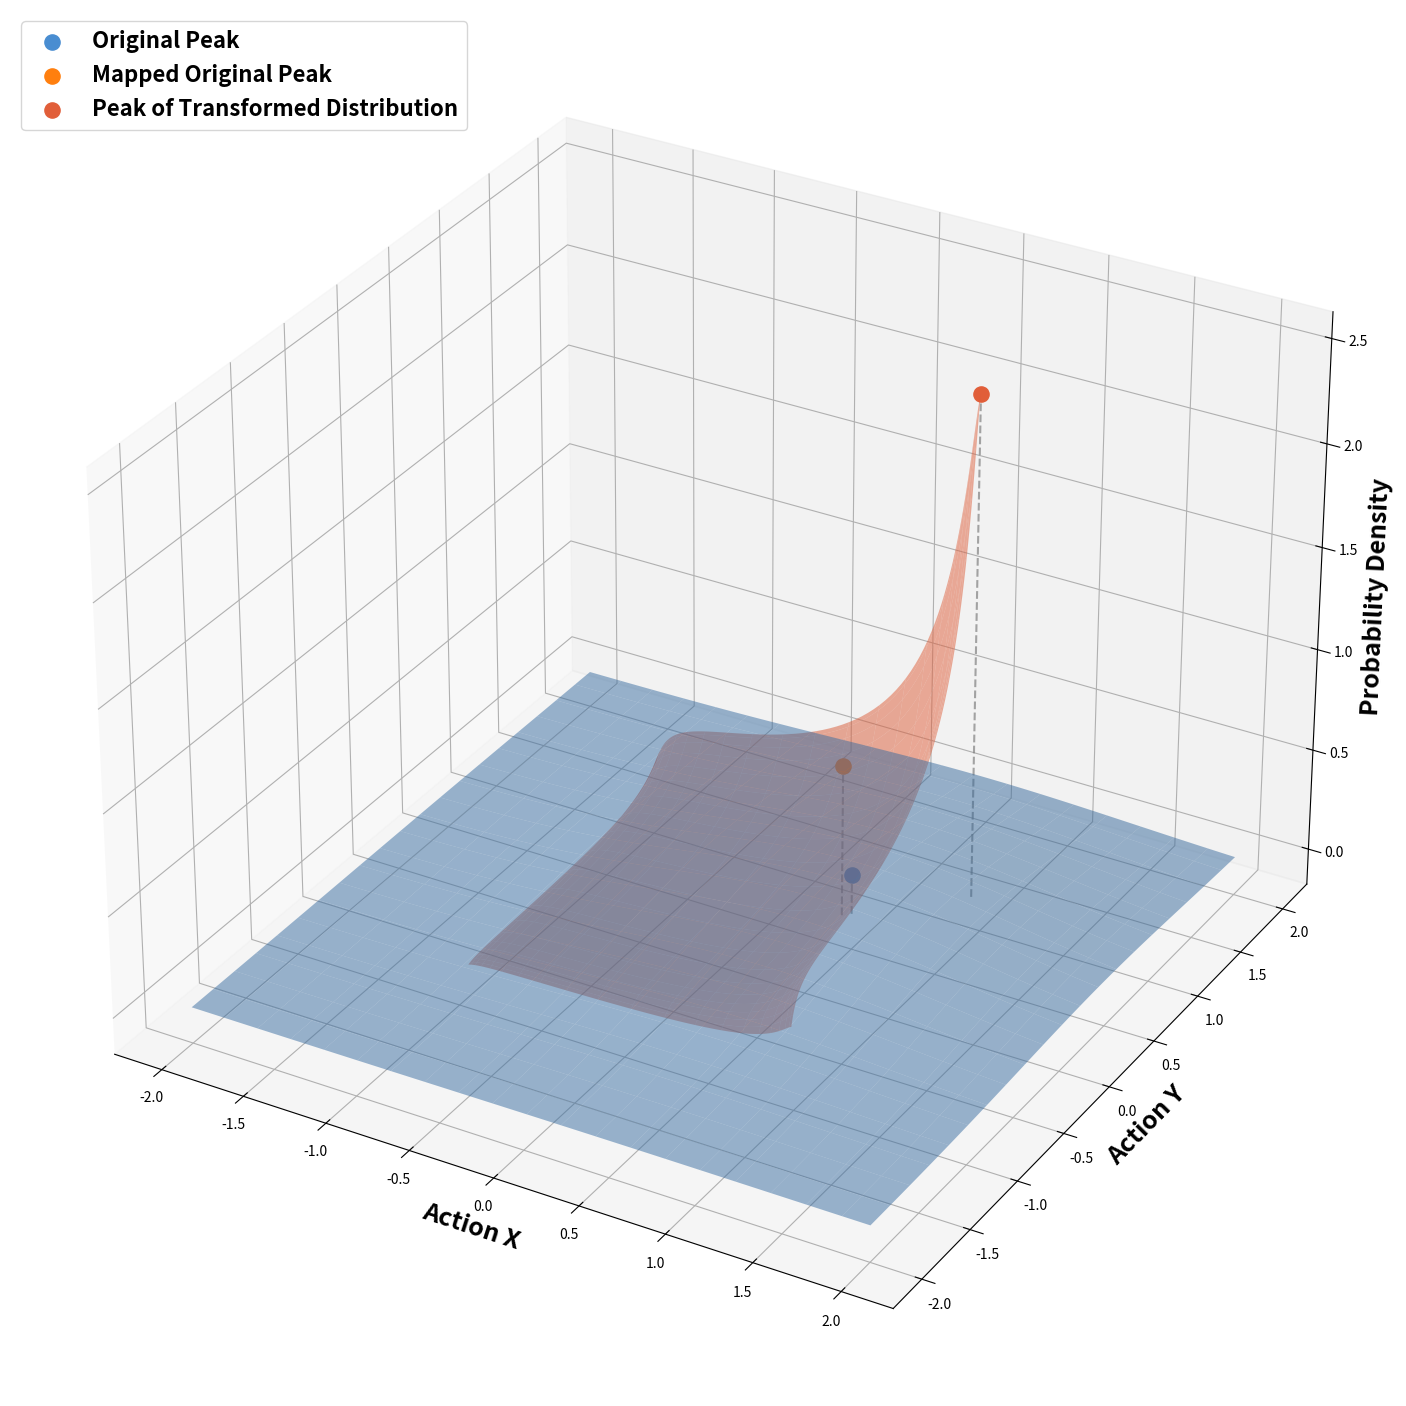

Reproduce this figure in Python. (Note: this script raises an exception after producing the figure.)
import numpy as np
import matplotlib.pyplot as plt
from mpl_toolkits.mplot3d import Axes3D

# 定义颜色常量
BASELINE_COLOR = '#498DD1'   # 蓝色，用于 Standard
ERROR_COLOR = '#ff7f0e'  # 橙色，用于 错误点
CORRECTED_COLOR = '#E15E39'     # 红色，用于 Corrected

class DistributionShift3DPlotEnhancedPeakCorrected:
    def __init__(self, mean=0.5, std=0.9):
        """
        Initialize parameters
        :param mean: Mean of the Gaussian distribution
        :param std: Standard deviation of the Gaussian distribution
        """
        self.mean = mean
        self.std = std
        
    def gaussian_distribution(self, x, y):
        """
        Calculate 2D Gaussian distribution probability density
        :param x: Action value on x-axis
        :param y: Action value on y-axis
        :return: Probability density values
        """
        return (1 / (2 * np.pi * self.std**2)) * np.exp(-((x - self.mean)**2 + (y - self.mean)**2) / (2 * self.std**2))
    
    def transformed_distribution(self, x, y):
        """
        Calculate probability density after tanh transformation
        :param x: Action value on x-axis
        :param y: Action value on y-axis
        :return: Probability density values after transformation
        """
        u_x = np.arctanh(np.clip(x, -0.999, 0.999))
        u_y = np.arctanh(np.clip(y, -0.999, 0.999))
        pdf_u = self.gaussian_distribution(u_x, u_y)
        jacobian = 1 / ((1 - x**2) * (1 - y**2))
        return pdf_u * jacobian
    
    def plot_distribution_shift(self, x_range=(-2, 2), y_range=(-2, 2), resolution=100, save_path="mujoco-benchmark/paintting/humanoidbench-paintting/plot_4-1.pdf"):
        """
        Plot the distribution shift in 3D view
        :param x_range: Range of x-axis
        :param y_range: Range of y-axis
        :param resolution: Grid resolution
        :param save_path: Path to save the plot
        """
        # Create meshgrid for x and y
        x = np.linspace(x_range[0], x_range[1], resolution)
        y = np.linspace(y_range[0], y_range[1], resolution)
        X, Y = np.meshgrid(x, y)
        
        # Calculate original Gaussian and transformed distributions
        Z_original = self.gaussian_distribution(X, Y)
        X_tanh = np.clip(np.tanh(X), -1, 1)
        Y_tanh = np.clip(np.tanh(Y), -1, 1)
        Z_transformed = self.transformed_distribution(X_tanh, Y_tanh)
        
        # Create 3D plot
        fig = plt.figure(figsize=(20, 18), dpi=120)  # Larger figure, high resolution
        ax = fig.add_subplot(111, projection='3d')
        
        # Plot original Gaussian distribution
        ax.plot_surface(X, Y, Z_original, rstride=5, cstride=5, color=BASELINE_COLOR, alpha=0.5, edgecolor='none')
        
        # Plot tanh-transformed distribution
        ax.plot_surface(X_tanh, Y_tanh, Z_transformed, rstride=5, cstride=5, color=CORRECTED_COLOR, alpha=0.5, edgecolor='none')
        
        # Mark the highest point in the original Gaussian distribution
        peak_original = [self.mean, self.mean, Z_original.max()]
        ax.scatter(*peak_original, color=BASELINE_COLOR, s=120, label='Original Peak', depthshade=True)
        
        # Mark the mapped point of the original Gaussian peak on the tanh-transformed distribution
        mapped_x = np.tanh(self.mean)
        mapped_y = np.tanh(self.mean)
        mapped_z = Z_transformed[int((mapped_x + 1) * resolution / 2), int((mapped_y + 1) * resolution / 2)]
        peak_mapped = [mapped_x, mapped_y, mapped_z]
        ax.scatter(*peak_mapped, color=ERROR_COLOR, s=120, alpha=1, label='Mapped Original Peak', depthshade=True)
        
        # Calculate and mark the peak of the tanh-transformed distribution
        max_index = np.unravel_index(np.argmax(Z_transformed, axis=None), Z_transformed.shape)
        peak_tanh_max_x = X_tanh[0, max_index[1]]
        peak_tanh_max_y = Y_tanh[max_index[0], 0]
        peak_tanh_max_z = Z_transformed[max_index]
        peak_tanh_max = [peak_tanh_max_x, peak_tanh_max_y, peak_tanh_max_z]
        ax.scatter(*peak_tanh_max, color=CORRECTED_COLOR, s=120, label='Peak of Transformed Distribution', depthshade=True)
        
        # Draw vertical dashed lines for each point to show height difference
        ax.plot([peak_original[0], peak_original[0]], [peak_original[1], peak_original[1]], 
                [0, peak_original[2]], linestyle="--", color='gray', linewidth=1.5, alpha=0.7)
        ax.plot([peak_mapped[0], peak_mapped[0]], [peak_mapped[1], peak_mapped[1]], 
                [0, peak_mapped[2]], linestyle="--", color='gray', linewidth=1.5, alpha=0.7)
        ax.plot([peak_tanh_max[0], peak_tanh_max[0]], [peak_tanh_max[1], peak_tanh_max[1]], 
                [0, peak_tanh_max[2]], linestyle="--", color='gray', linewidth=1.5, alpha=0.7)
        
        # Set labels with increased font size and make them bold
        ax.set_xlabel('Action X', fontsize=18, fontweight='bold')
        ax.set_ylabel('Action Y', fontsize=18, fontweight='bold')
        ax.set_zlabel('Probability Density', fontsize=18, fontweight='bold')
        
        # Enlarge legend
        legend = ax.legend(loc='upper left', fontsize=16)
        for label in legend.get_texts():
            label.set_fontweight('bold')
        
        # Save and show plot
        plt.savefig(save_path, format='pdf', bbox_inches='tight', dpi=600)
        plt.show()

# Instantiate and plot
plotter = DistributionShift3DPlotEnhancedPeakCorrected()
plotter.plot_distribution_shift()
